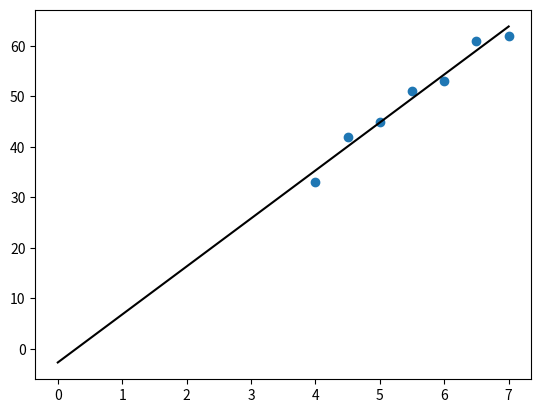

This figure's Python source:
import numpy as np   
import matplotlib.pyplot as plt

soaps=[4, 4.5, 5, 5.5, 6, 6.5, 7]
Y=sud=[33, 42, 45, 51, 53, 61, 62]

p=plt.scatter(soaps,sud)
Xt=[[1, 1, 1, 1, 1, 1, 1],soaps]
print(Xt)

print("\nX^T: ")
X=np.transpose(Xt)
print(X)


print("\nX^T X: ")
XtX=np.dot(Xt,X)
print(XtX)


print("\nX^T X^-1: ")
XtXi=np.linalg.inv(XtX)
print(XtXi)


print("\nX^TY")
XtY=np.dot(Xt,Y)
print(XtY)


print("\nB0 B1")
B=np.dot(XtXi,XtY)
print(B)

print("\nLinear equation : ")
if (B[0]<0):
    print("y="+str(B[1])+"x"+str(B[0]))
else:
    print("y="+str(B[1])+"x+"+str(B[0]))


x = np.linspace(0,7)
y = B[1]*x+B[0]
plt.plot(x, y, '-0', label='y=2x+1')

SSE=0
SE=0
for i in range(len(sud)):
    SE+=sud[i]-(B[1]*soaps[i]+B[0])
    SSE+=(sud[i]-(B[1]*soaps[i]+B[0]))**2 #Quantify the error
print("Errors sum: "+str(SE)+"\nSSE: "+str(SSE))

Y_ = np.mean(Y)
print("\nMean (Y_): "+str(Y_))

S=0
for i in sud:
    S+=i-Y_
print("Sum of Yi-Y_: "+str(S))

SST=0
for i in sud:
    SST+=(i-Y_)**2
print("SST: "+str(SST))

SSR=SST-SSE
print("SSR: "+str(SSR))